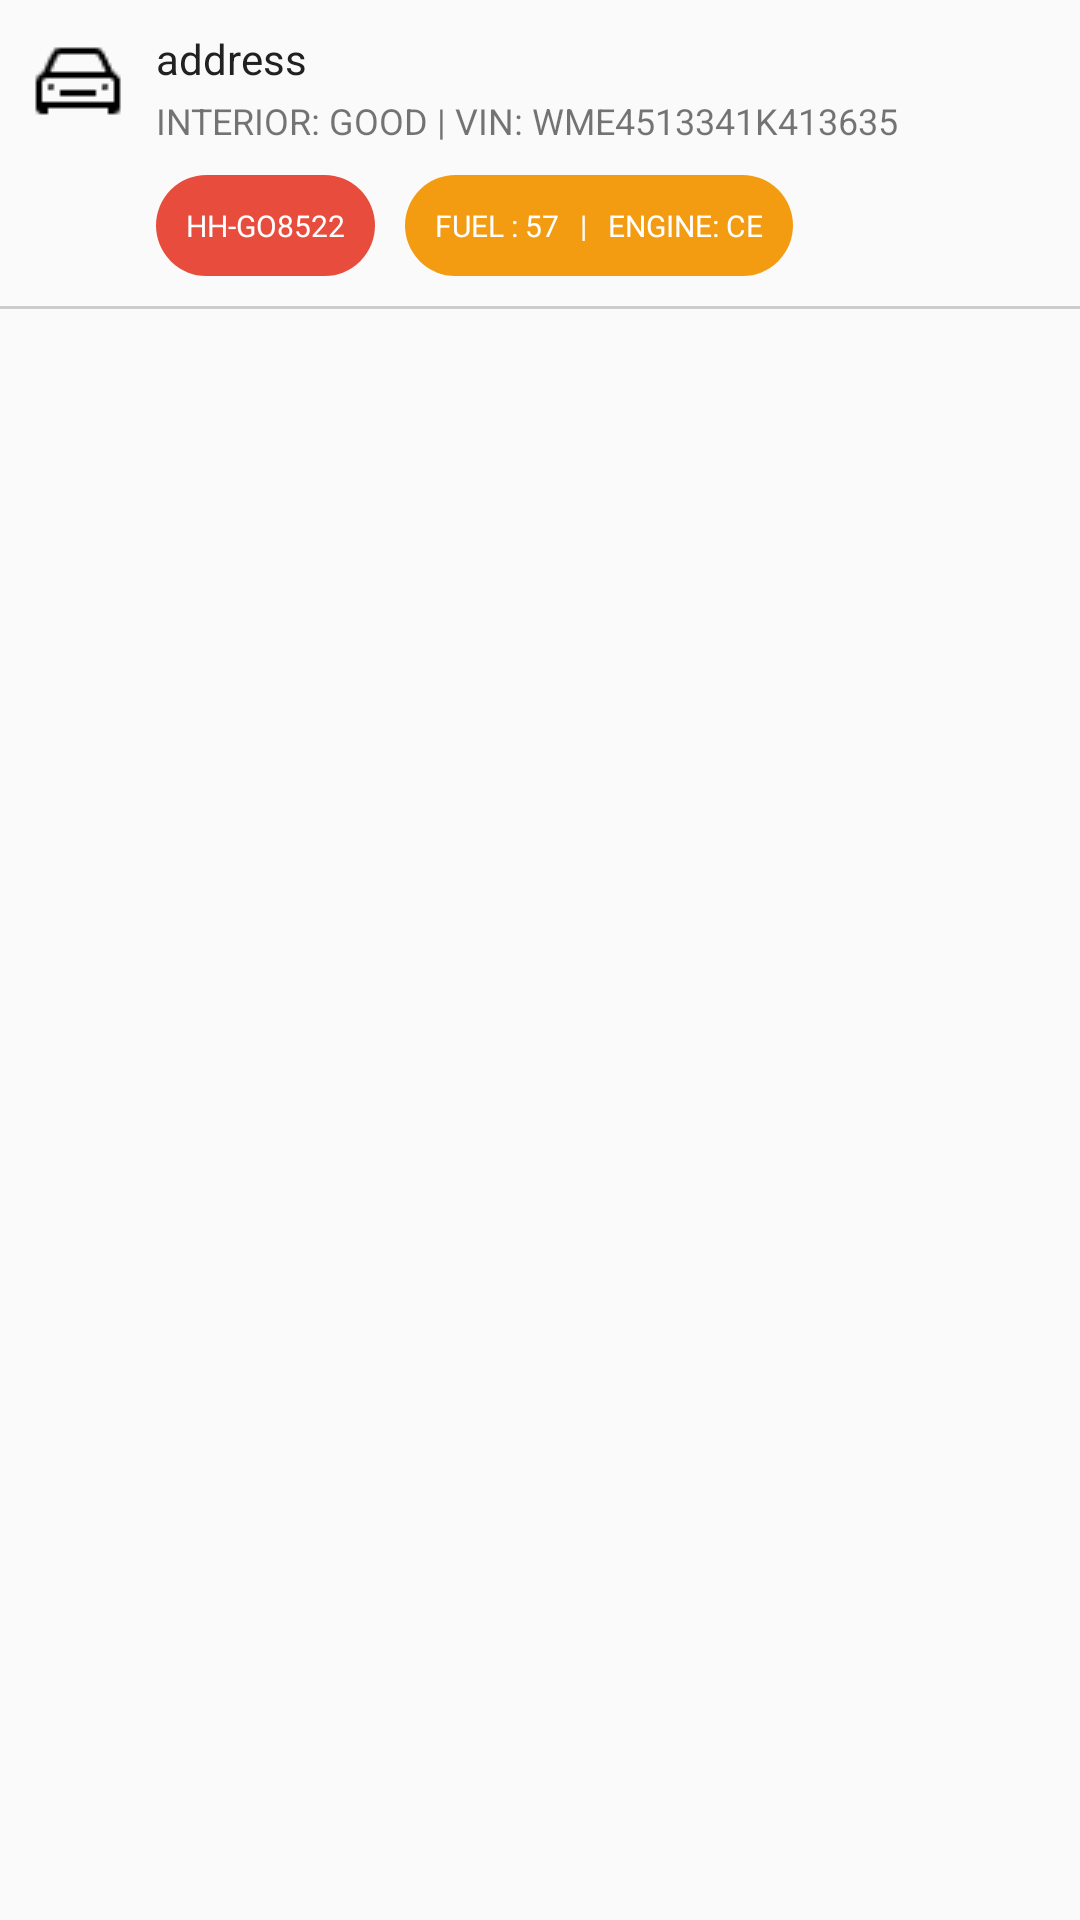

Here is an Android app screen rendered from its layout file. Give the layout XML and the strings, colors and styles it references.
<!-- AndroidManifest.xml: application theme AppTheme -->
<!-- res/layout/vehicle_list.xml -->
<?xml version="1.0" encoding="utf-8"?>
<LinearLayout
    xmlns:android="http://schemas.android.com/apk/res/android"
    xmlns:app="http://schemas.android.com/apk/res-auto"
    xmlns:tools="http://schemas.android.com/tools"
    android:orientation="vertical"
    android:layout_width="match_parent"
    android:layout_height="wrap_content">

        <LinearLayout
            android:layout_width="match_parent"
            android:layout_height="wrap_content"
            android:orientation="horizontal">

        <LinearLayout
            android:layout_width="wrap_content"
            android:layout_height="wrap_content"
            android:layout_marginLeft="10dp"
            android:layout_marginTop="10dp"
            android:orientation="vertical">
                <ImageView
                    android:layout_width="wrap_content"
                    android:layout_height="wrap_content"
                    android:src="@drawable/ic_taxi_medium"/>
        </LinearLayout>


        <LinearLayout
            android:layout_width="wrap_content"
            android:layout_height="wrap_content"
            android:orientation="vertical">
                <TextView
                    android:id="@+id/address"
                    android:layout_width="wrap_content"
                    android:layout_height="wrap_content"
                    android:textColor="@color/colorDarkText"
                    android:text="address"
                    android:paddingLeft="10dp"
                    android:paddingTop="10dp"
                    android:paddingRight="3dp"
                    android:paddingBottom="3dp"
                    />

                <TextView
                    android:id="@+id/interior_vin"
                    android:layout_width="wrap_content"
                    android:layout_height="wrap_content"
                    android:textSize="12sp"
                    android:text="INTERIOR: GOOD | VIN: WME4513341K413635"
                    android:paddingLeft="10dp"
                    android:paddingRight="3dp"
                    android:paddingBottom="10dp"
                    />


                <LinearLayout
                    android:layout_width="wrap_content"
                    android:layout_height="wrap_content"
                    android:orientation="horizontal"
                    android:layout_marginLeft="10dp">

                <TextView
                    android:id="@+id/name"
                    android:layout_width="wrap_content"
                    android:layout_height="wrap_content"
                    android:textColor="@color/colorWhite"
                    android:textSize="10sp"
                    android:text="HH-GO8522"
                    android:padding="10dp"
                    android:background="@drawable/rounded_corners"
                    android:layout_marginBottom="10dp"
                    />

                <TextView
                    android:id="@+id/fuel_engine"
                    android:layout_width="wrap_content"
                    android:layout_height="wrap_content"
                    android:textColor="@color/colorWhite"
                    android:textSize="10sp"
                    android:text="FUEL : 57   |   ENGINE: CE"
                    android:padding="10dp"
                    android:background="@drawable/rounded_corners_two"
                    android:layout_marginBottom="10dp"
                    android:layout_marginLeft="10dp"
                />

                </LinearLayout>



        </LinearLayout>


        </LinearLayout>

        <View
            android:layout_width="fill_parent"
            android:layout_height="1dp"
            android:background="@color/colorSeparator"/>

</LinearLayout>
<!-- resources referenced by this layout -->
<resources>
  <color name="colorDarkText">#212121</color>
  <color name="colorSeparator">#cccccc</color>
  <color name="colorWhite">#ffffff</color>
  <!-- drawable ic_taxi_medium: png bitmap (drawable, 272 bytes) -->
  <!-- drawable rounded_corners (drawable) -->
  <?xml version="1.0" encoding="UTF-8"?>
  
  <shape xmlns:android="http://schemas.android.com/apk/res/android">
          <solid android:color="#e74c3c"/>
          <padding android:left="1dp" android:top="1dp" android:right="1dp" android:bottom="1dp" />
          <corners
              android:bottomRightRadius="25dp" android:bottomLeftRadius="25dp"
              android:topLeftRadius="25dp" android:topRightRadius="25dp"/>
  </shape>
  <!-- drawable rounded_corners_two (drawable) -->
  <?xml version="1.0" encoding="UTF-8"?>
  
  <shape xmlns:android="http://schemas.android.com/apk/res/android">
          <solid android:color="#f39c12"/>
          <padding android:left="1dp" android:top="1dp" android:right="1dp" android:bottom="1dp" />
          <corners
              android:bottomRightRadius="25dp" android:bottomLeftRadius="25dp"
              android:topLeftRadius="25dp" android:topRightRadius="25dp"/>
  </shape>
  <style name="AppTheme" parent="Theme.AppCompat.Light.DarkActionBar">
          
          <item name="colorPrimary">@color/colorPrimary</item>
          <item name="colorPrimaryDark">@color/colorPrimaryDark</item>
          <item name="colorAccent">@color/colorAccent</item>
      </style>
  <color name="colorPrimary">#f39c12</color>
  <color name="colorPrimaryDark">#f39c12</color>
  <color name="colorAccent">#d35400</color>
</resources>
